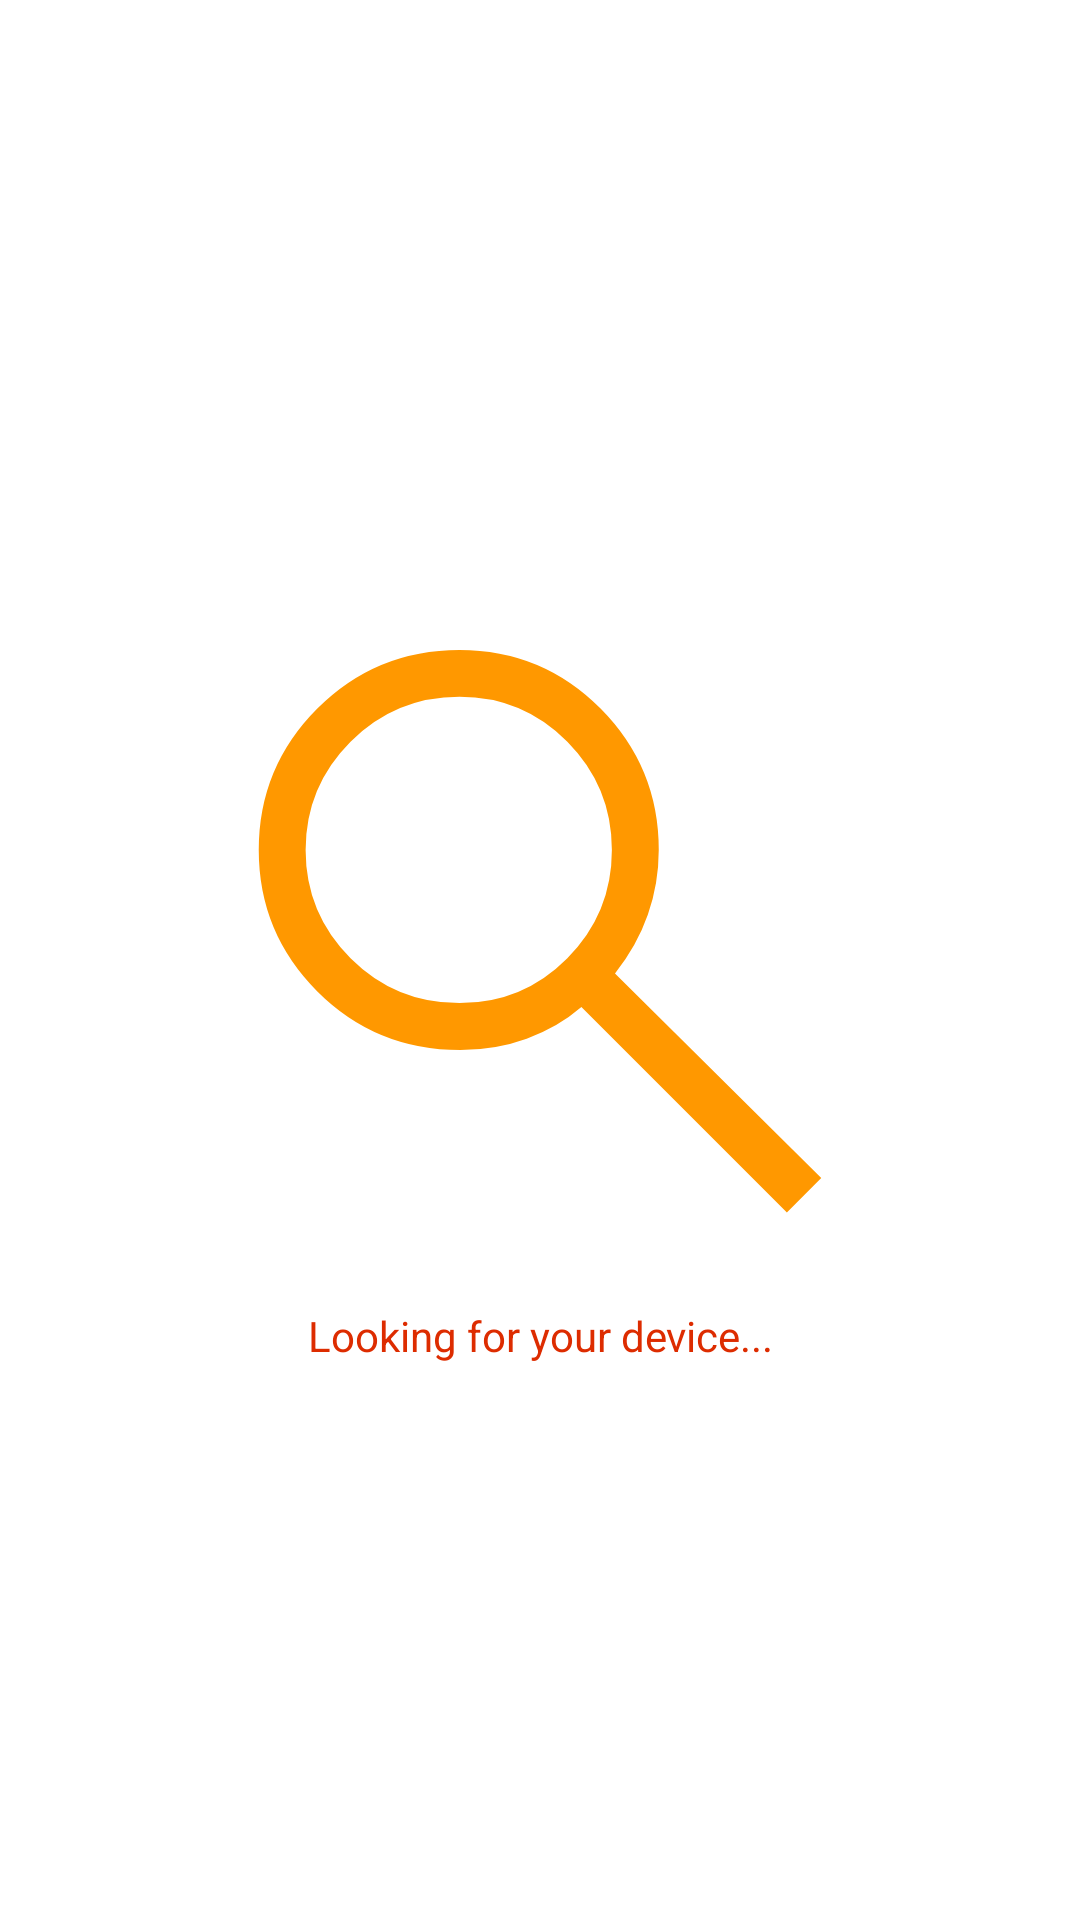

Android layout source for this screen:
<!-- AndroidManifest.xml: application theme Theme.Sonar -->
<!-- res/layout/fragment_searching.xml -->
<?xml version="1.0" encoding="utf-8"?>
<androidx.constraintlayout.widget.ConstraintLayout xmlns:android="http://schemas.android.com/apk/res/android"
    xmlns:app="http://schemas.android.com/apk/res-auto"
    xmlns:tools="http://schemas.android.com/tools"
    android:id="@+id/frameLayout"
    android:layout_width="match_parent"
    android:layout_height="match_parent"
    tools:context=".SearchingFragment">

    
    <TextView
        android:id="@+id/textView5"
        android:layout_width="wrap_content"
        android:layout_height="wrap_content"
        android:gravity="center"
        android:text="@string/looking_for_your_device"
        android:textColor="#DD2C00"
        app:drawableTint="#FF9800"
        app:drawableTopCompat="@drawable/ic_search_fill0_wght400_grad0_opsz48"
        app:layout_constraintBottom_toBottomOf="parent"
        app:layout_constraintEnd_toEndOf="parent"
        app:layout_constraintStart_toStartOf="parent"
        app:layout_constraintTop_toTopOf="parent"
        tools:ignore="TextContrastCheck" />

</androidx.constraintlayout.widget.ConstraintLayout>
<!-- resources referenced by this layout -->
<resources>
  <!-- drawable ic_search_fill0_wght400_grad0_opsz48 (drawable) -->
  <vector android:height="250dp" android:viewportHeight="48"
      android:viewportWidth="48" android:width="250dp" xmlns:android="http://schemas.android.com/apk/res/android">
      <path android:fillColor="#FF000000" android:pathData="M39.8,41.95 L26.65,28.8q-1.5,1.3 -3.5,2.025 -2,0.725 -4.25,0.725 -5.4,0 -9.15,-3.75T6,18.75q0,-5.3 3.75,-9.05 3.75,-3.75 9.1,-3.75 5.3,0 9.025,3.75 3.725,3.75 3.725,9.05 0,2.15 -0.7,4.15 -0.7,2 -2.1,3.75L42,39.75ZM18.85,28.55q4.05,0 6.9,-2.875Q28.6,22.8 28.6,18.75t-2.85,-6.925Q22.9,8.95 18.85,8.95q-4.1,0 -6.975,2.875T9,18.75q0,4.05 2.875,6.925t6.975,2.875Z"/>
  </vector>
  <string name="looking_for_your_device">Looking for your device...</string>
  <style name="Theme.Sonar" parent="Theme.MaterialComponents.DayNight.DarkActionBar">
          
          <item name="colorPrimary">@color/orange_500</item>
          <item name="colorPrimaryVariant">@color/orange_700</item>
          <item name="colorOnPrimary">@color/white</item>
          
          <item name="colorSecondary">@color/teal_200</item>
          <item name="colorSecondaryVariant">@color/teal_700</item>
          <item name="colorOnSecondary">@color/black</item>
          
          <item name="android:statusBarColor" tools:targetApi="l">?attr/colorPrimaryVariant</item>
          <item name="android:textColorPrimary">@android:color/black</item>
          <item name="android:textColorSecondary">@android:color/darker_gray</item>
          
  
      </style>
  <color name="orange_500">#FF9800</color>
  <color name="orange_700">#FF5722</color>
  <color name="white">#FFFFFFFF</color>
  <color name="teal_200">#FF03DAC5</color>
  <color name="teal_700">#FF018786</color>
  <color name="black">#FF000000</color>
</resources>
